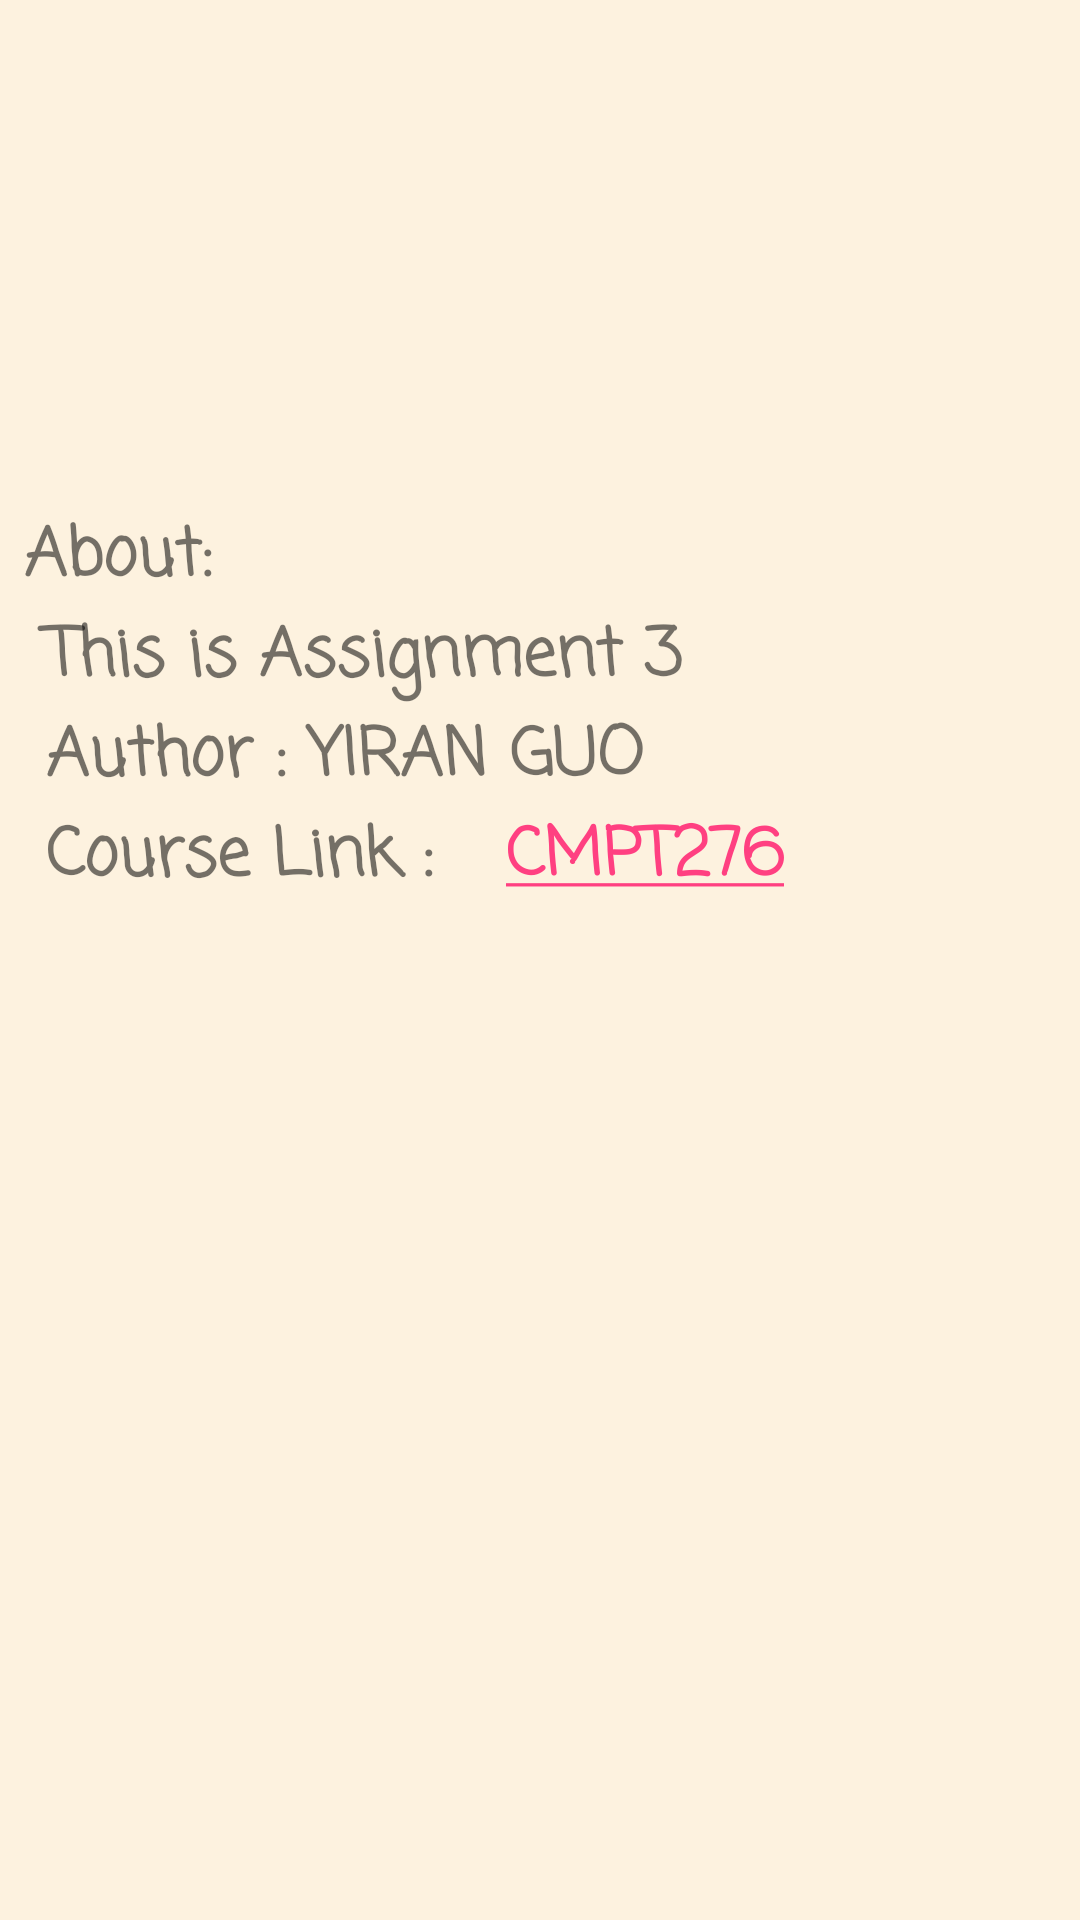

The Android layout XML behind this screen, and the referenced resources:
<!-- AndroidManifest.xml: application theme AppTheme -->
<!-- res/layout/activity_help_screen.xml -->
<?xml version="1.0" encoding="utf-8"?>
<android.support.constraint.ConstraintLayout xmlns:android="http://schemas.android.com/apk/res/android"
    xmlns:app="http://schemas.android.com/apk/res-auto"
    xmlns:tools="http://schemas.android.com/tools"
    android:layout_width="match_parent"
    android:layout_height="match_parent"
    android:background="@color/lightorange"
    tools:context=".HelpScreen">

    <TextView
        android:id="@+id/description"
        android:layout_width="0dp"
        android:layout_height="302dp"
        android:layout_marginBottom="8dp"
        android:layout_marginEnd="8dp"
        android:layout_marginStart="8dp"
        android:layout_marginTop="8dp"
        android:fontFamily="casual"
        android:text="@string/help_screen_text"
        android:textSize="22sp"
        android:textStyle="bold"
        app:layout_constraintBottom_toBottomOf="parent"
        app:layout_constraintEnd_toEndOf="parent"
        app:layout_constraintStart_toStartOf="parent"
        app:layout_constraintTop_toTopOf="parent" />
</android.support.constraint.ConstraintLayout>
<!-- resources referenced by this layout -->
<resources>
  <color name="lightorange">#fdf2df</color>
  <string name="help_screen_text"> About: \n This is Assignment 3 \n Author : YIRAN GUO \n Course Link  :\t\t\t
          <a href="http://www.cs.sfu.ca/CourseCentral/276/bfraser/index.html">CMPT276</a></string>
  <style name="AppTheme" parent="Theme.AppCompat.Light.DarkActionBar">
          
          <item name="colorPrimary">@color/colorPrimary</item>
          <item name="colorPrimaryDark">@color/colorPrimaryDark</item>
          <item name="colorAccent">@color/colorAccent</item>
      </style>
  <color name="colorPrimary">#3f51b5</color>
  <color name="colorPrimaryDark">#303F9F</color>
  <color name="colorAccent">#ff4081</color>
</resources>
